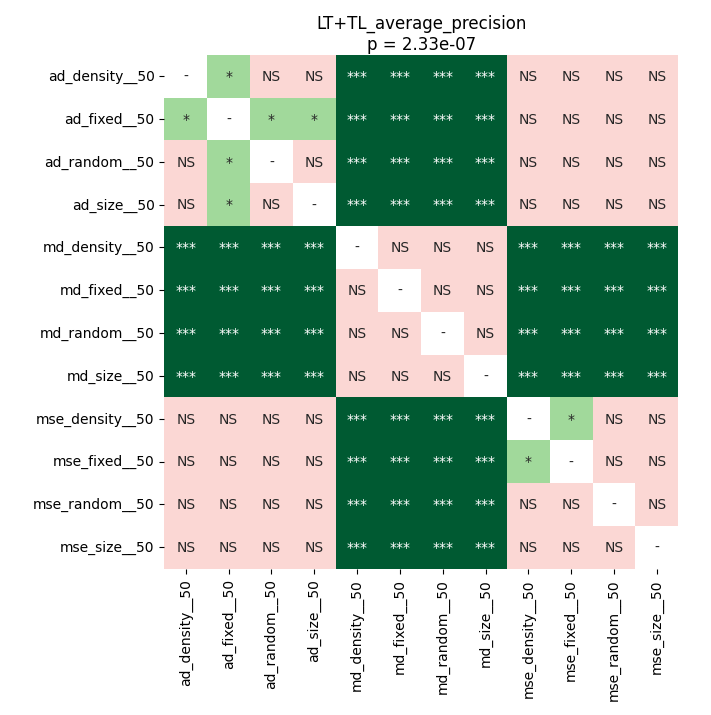

Data behind this chart, as committed beside it:
	ad_density__50	ad_fixed__50	ad_random__50	ad_size__50	md_density__50	md_fixed__50	md_random__50	md_size__50	mse_density__50	mse_fixed__50	mse_random__50	mse_size__50
ad_density__50	1.0	0.04577	0.561	0.737	0.0003357	0.0003357	0.0003357	0.0003357	0.8999	0.8999	0.8999	0.8999
ad_fixed__50	0.04577	1.0	0.04577	0.04577	0.0008812	0.0008812	0.0008812	0.0008812	0.06375	0.06375	0.06375	0.06375
ad_random__50	0.561	0.04577	1.0	0.8999	0.0003357	0.0003357	0.0003357	0.0003357	0.8999	0.8999	0.8999	0.8999
ad_size__50	0.737	0.04577	0.8999	1.0	0.0003357	0.0003357	0.0003357	0.0003357	0.8999	0.8999	0.8999	0.8999
md_density__50	0.0003357	0.0008812	0.0003357	0.0003357	1.0	0.8999	0.6318	0.5326	0.0005035	0.0005035	0.0005035	0.0005035
md_fixed__50	0.0003357	0.0008812	0.0003357	0.0003357	0.8999	1.0	0.4856	0.2037	0.0005035	0.0005035	0.0005035	0.0005035
md_random__50	0.0003357	0.0008812	0.0003357	0.0003357	0.6318	0.4856	1.0	0.21	0.0005035	0.0005035	0.0005035	0.0005035
md_size__50	0.0003357	0.0008812	0.0003357	0.0003357	0.5326	0.2037	0.21	1.0	0.0005035	0.0005035	0.0005035	0.0005035
mse_density__50	0.8999	0.06375	0.8999	0.8999	0.0005035	0.0005035	0.0005035	0.0005035	1.0	0.0207	0.2864	0.3074
mse_fixed__50	0.8999	0.06375	0.8999	0.8999	0.0005035	0.0005035	0.0005035	0.0005035	0.0207	1.0	0.7029	0.7445
mse_random__50	0.8999	0.06375	0.8999	0.8999	0.0005035	0.0005035	0.0005035	0.0005035	0.2864	0.7029	1.0	0.4236
mse_size__50	0.8999	0.06375	0.8999	0.8999	0.0005035	0.0005035	0.0005035	0.0005035	0.3074	0.7445	0.4236	1.0
